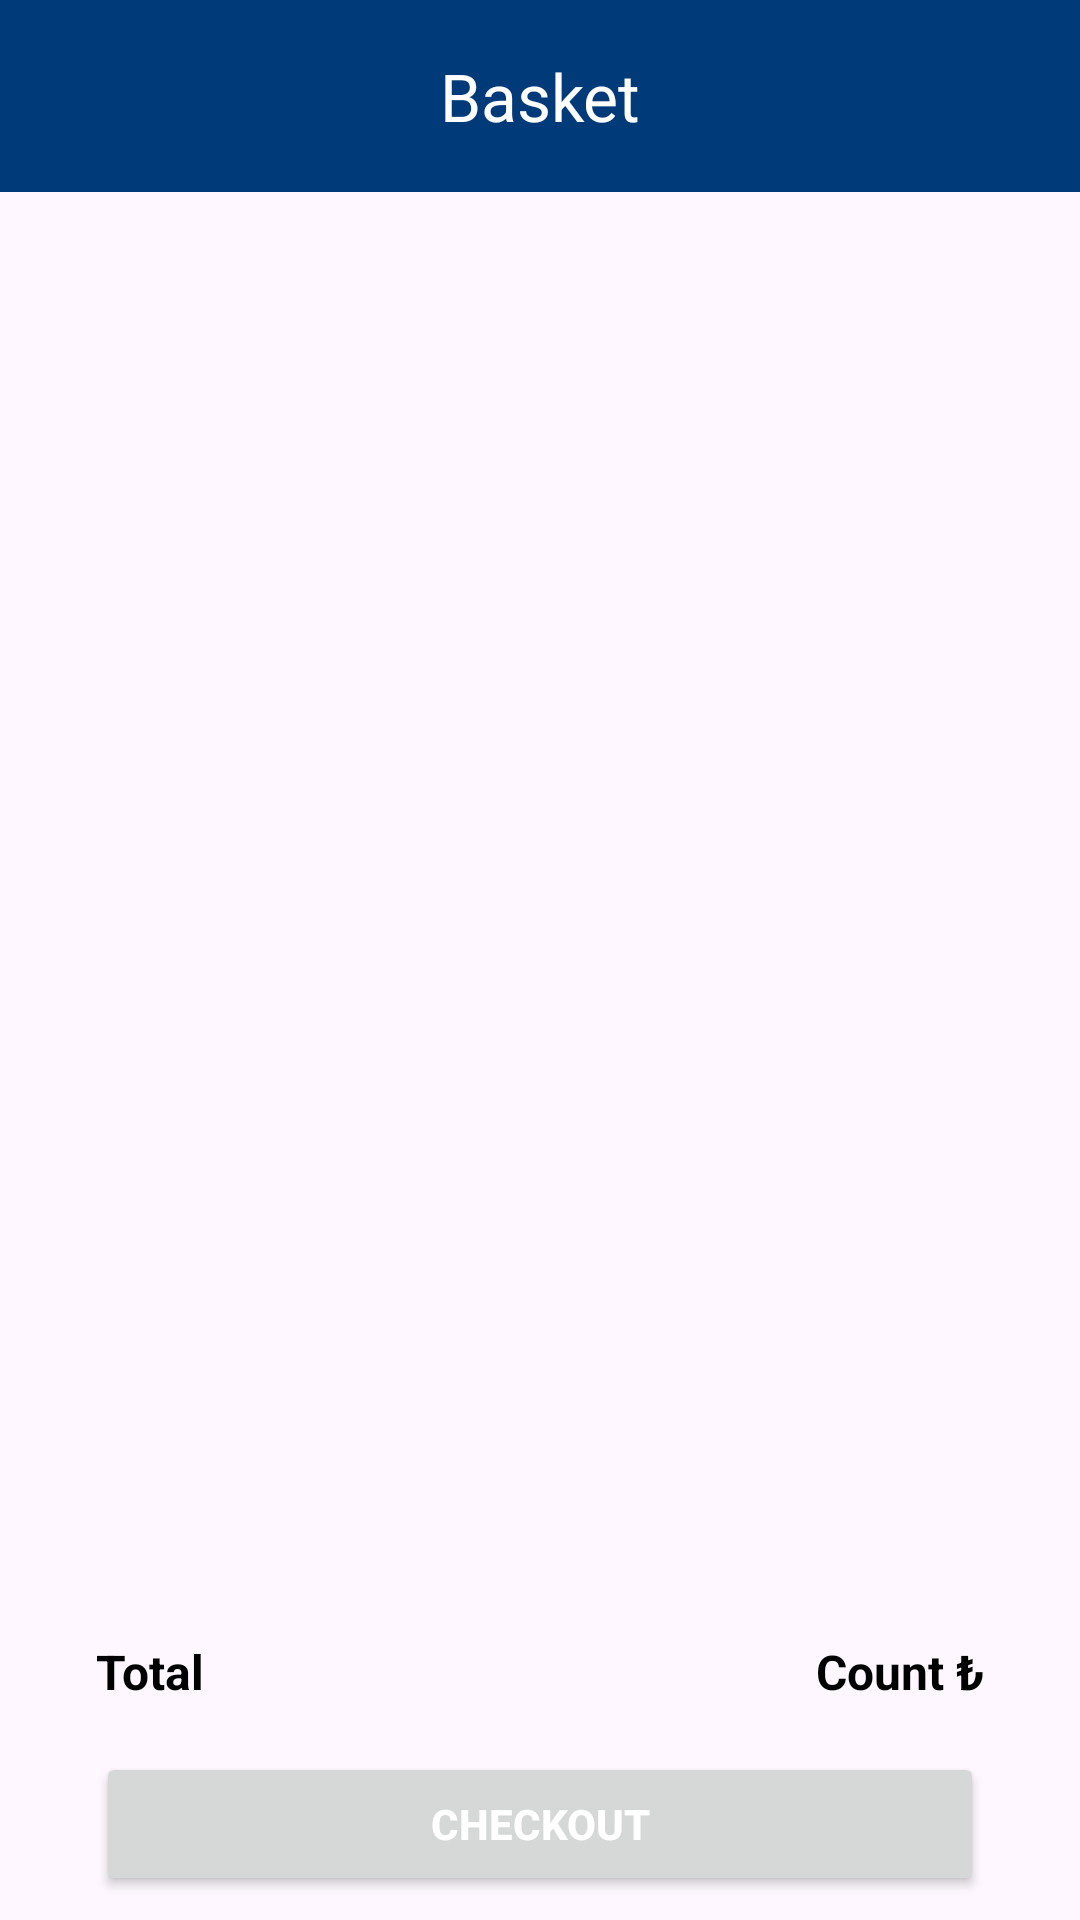

Produce the Android XML layout that renders to this screen, including the resource entries it uses.
<!-- AndroidManifest.xml: application theme Theme.BurakBasaranCase -->
<!-- res/layout/fragment_product_basket.xml -->
<?xml version="1.0" encoding="utf-8"?>
<androidx.constraintlayout.widget.ConstraintLayout xmlns:android="http://schemas.android.com/apk/res/android"
    xmlns:app="http://schemas.android.com/apk/res-auto"
    xmlns:tools="http://schemas.android.com/tools"
    android:layout_width="match_parent"
    android:layout_height="match_parent"
    tools:context=".view.fragments.ProductBasketFragment">


    <androidx.appcompat.widget.Toolbar
        android:id="@+id/tbProductBasket"
        android:layout_width="match_parent"
        android:layout_height="wrap_content"
        android:background="@color/dark_blue"
        android:minHeight="?attr/actionBarSize"
        android:theme="?attr/actionBarTheme"
        app:layout_constraintEnd_toEndOf="parent"
        app:layout_constraintStart_toStartOf="parent"
        app:layout_constraintTop_toTopOf="parent">

        <TextView
            android:id="@+id/toolbarTitle"
            android:layout_width="wrap_content"
            android:layout_height="wrap_content"
            android:layout_gravity="center"
            android:text="Basket"
            android:textColor="@color/white"
            android:textSize="22sp"
            tools:layout_editor_absoluteX="174dp"
            tools:layout_editor_absoluteY="11dp" />
    </androidx.appcompat.widget.Toolbar>

    <TextView
        android:id="@+id/no_data_text"
        android:layout_width="wrap_content"
        android:layout_height="wrap_content"
        android:text="Basket is empty"
        android:textSize="22sp"
        android:textColor="@color/black"
        android:visibility="gone"
        app:layout_constraintBottom_toBottomOf="parent"
        app:layout_constraintEnd_toEndOf="parent"
        app:layout_constraintStart_toStartOf="parent"
        app:layout_constraintTop_toBottomOf="@+id/tbProductBasket" />

    <androidx.recyclerview.widget.RecyclerView
        android:id="@+id/rvBasket"
        android:layout_width="match_parent"
        android:layout_height="0dp"
        android:padding="5dp"
        app:layoutManager="androidx.recyclerview.widget.LinearLayoutManager"
        app:layout_constraintBottom_toTopOf="@+id/txt_total"
        android:layout_marginBottom="8dp"
        app:layout_constraintEnd_toEndOf="parent"
        app:layout_constraintStart_toStartOf="parent"
        app:layout_constraintTop_toBottomOf="@id/tbProductBasket"
        tools:listitem="@layout/item_product_basket" />

    <TextView
        android:id="@+id/txt_total"
        android:layout_width="wrap_content"
        android:layout_height="wrap_content"
        android:layout_marginStart="32dp"
        android:layout_marginBottom="16dp"
        android:text="Total"
        android:textColor="@color/black"
        android:textSize="16sp"
        android:textStyle="bold"
        app:layout_constraintBottom_toTopOf="@+id/btn_completed"
        app:layout_constraintStart_toStartOf="parent" />

    <TextView
        android:id="@+id/txt_count"
        android:layout_width="wrap_content"
        android:layout_height="wrap_content"
        android:layout_marginEnd="4dp"
        android:text="Count"
        android:textColor="@color/black"
        android:textSize="16sp"
        android:textStyle="bold"
        app:layout_constraintBottom_toBottomOf="@+id/txt_money"
        app:layout_constraintEnd_toStartOf="@+id/txt_money"
        app:layout_constraintTop_toTopOf="@+id/txt_money" />

    <TextView
        android:id="@+id/txt_money"
        android:layout_width="wrap_content"
        android:layout_height="wrap_content"
        android:layout_marginBottom="16dp"
        android:layout_marginEnd="32dp"
        android:text="₺"
        android:textColor="@color/black"
        android:textStyle="bold"
        android:textSize="16sp"
        app:layout_constraintBottom_toTopOf="@+id/btn_completed"
        app:layout_constraintEnd_toEndOf="parent" />

    <Button
        android:id="@+id/btn_completed"
        android:layout_width="match_parent"
        android:layout_height="wrap_content"
        android:layout_marginHorizontal="32dp"
        android:layout_marginBottom="8dp"
        android:text="Checkout"
        android:textColor="@color/white"
        android:textStyle="bold"
        app:layout_constraintBottom_toBottomOf="parent"
        app:layout_constraintEnd_toEndOf="parent"
        app:layout_constraintStart_toStartOf="parent" />

</androidx.constraintlayout.widget.ConstraintLayout>
<!-- res/layout/item_product_basket.xml (included above) -->
<?xml version="1.0" encoding="utf-8"?>
<androidx.cardview.widget.CardView xmlns:android="http://schemas.android.com/apk/res/android"
    xmlns:app="http://schemas.android.com/apk/res-auto"
    android:layout_width="match_parent"
    android:layout_height="wrap_content"
    android:layout_marginHorizontal="5dp"
    android:layout_marginVertical="4dp"
    app:cardCornerRadius="20dp">

    <androidx.constraintlayout.widget.ConstraintLayout
        android:layout_width="match_parent"
        android:layout_height="match_parent">

        <com.google.android.material.imageview.ShapeableImageView
            android:id="@+id/product_imageView"
            android:layout_width="100dp"
            android:layout_height="100dp"
            android:layout_marginStart="4dp"
            android:background="@android:color/transparent"
            android:elevation="7dp"
            android:scaleType="centerCrop"
            app:layout_constraintBottom_toBottomOf="parent"
            app:layout_constraintStart_toStartOf="parent"
            app:layout_constraintTop_toTopOf="parent"
            app:strokeColor="@color/white" />


        <TextView
            android:id="@+id/title_textView"
            android:layout_width="0dp"
            android:layout_height="wrap_content"
            android:layout_marginStart="20dp"
            android:layout_marginEnd="8dp"
            android:layout_marginBottom="20dp"
            android:textColor="@color/black"
            android:textSize="14sp"
            android:textStyle="bold"
            app:layout_constraintBottom_toBottomOf="parent"
            app:layout_constraintStart_toEndOf="@+id/product_imageView"
            app:layout_constraintTop_toTopOf="parent" />

        <TextView
            android:id="@+id/price_textview"
            android:layout_width="0dp"
            android:layout_height="wrap_content"
            android:layout_marginStart="20dp"
            android:layout_marginTop="4dp"
            android:textColor="@color/black"
            android:textSize="16sp"
            android:textStyle="bold"
            app:layout_constraintStart_toEndOf="@+id/product_imageView"
            app:layout_constraintTop_toBottomOf="@+id/title_textView" />

        <TextView
            android:id="@+id/money_textview"
            android:layout_width="0dp"
            android:layout_height="wrap_content"
            android:layout_marginStart="4dp"
            android:layout_marginTop="4dp"
            android:text="₺"
            android:textColor="@color/black"
            android:textSize="16sp"
            android:textStyle="bold"
            app:layout_constraintStart_toEndOf="@+id/price_textview"
            app:layout_constraintTop_toBottomOf="@+id/title_textView" />

        <ImageButton
            android:id="@+id/btn_decrease"
            android:layout_width="32dp"
            android:layout_height="32dp"
            android:src="@drawable/ic_decrease"
            android:textColor="@color/black"
            android:scaleType="fitCenter"
            android:layout_marginEnd="4dp"
            app:layout_constraintBottom_toBottomOf="parent"
            app:layout_constraintEnd_toStartOf="@+id/txt_piece"
            android:backgroundTint="@color/dark_blue"
            app:layout_constraintTop_toTopOf="parent"/>

        <TextView
            android:id="@+id/txt_piece"
            android:layout_width="wrap_content"
            android:layout_height="wrap_content"
            android:layout_marginEnd="4dp"
            android:gravity="center"
            android:text="1"
            android:textColor="@color/black"
            android:textStyle="bold"
            app:layout_constraintBottom_toBottomOf="parent"
            app:layout_constraintEnd_toStartOf="@+id/btn_increase"
            app:layout_constraintTop_toTopOf="parent" />

        <ImageButton
            android:id="@+id/btn_increase"
            android:layout_width="32dp"
            android:layout_height="32dp"
            android:layout_marginEnd="4dp"
            android:backgroundTint="@color/dark_blue"
            android:scaleType="fitCenter"
            android:src="@drawable/ic_plus"
            android:textColor="@color/black"
            app:layout_constraintBottom_toBottomOf="parent"
            app:layout_constraintEnd_toStartOf="@+id/btn_delete"
            app:layout_constraintTop_toTopOf="parent" />

        <ImageView
            android:id="@+id/btn_delete"
            android:layout_width="wrap_content"
            android:layout_height="wrap_content"
            android:layout_marginEnd="4dp"
            android:src="@drawable/ic_delete"
            app:layout_constraintBottom_toBottomOf="parent"
            app:layout_constraintEnd_toEndOf="parent"
            app:layout_constraintTop_toTopOf="parent" />
    </androidx.constraintlayout.widget.ConstraintLayout>

</androidx.cardview.widget.CardView>
<!-- resources referenced by this layout -->
<resources>
  <color name="black">#FF000000</color>
  <color name="dark_blue">#003A78</color>
  <color name="white">#FFFFFFFF</color>
  <!-- drawable ic_decrease (drawable) -->
  <vector xmlns:tools="http://schemas.android.com/tools"
      android:height="24dp" android:tint="#FFFFFF"
      android:viewportHeight="24" android:viewportWidth="24"
      android:width="24dp" xmlns:android="http://schemas.android.com/apk/res/android">
      <path android:fillColor="@android:color/white"
          android:fillType="evenOdd" android:pathData="M4,11h16v2h-16z"
          tools:ignore="VectorRaster" />
  </vector>
  <style name="Theme.BurakBasaranCase" parent="Base.Theme.BurakBasaranCase" />
  <style name="Base.Theme.BurakBasaranCase" parent="Theme.Material3.DayNight.NoActionBar">
          
          
      </style>
</resources>
